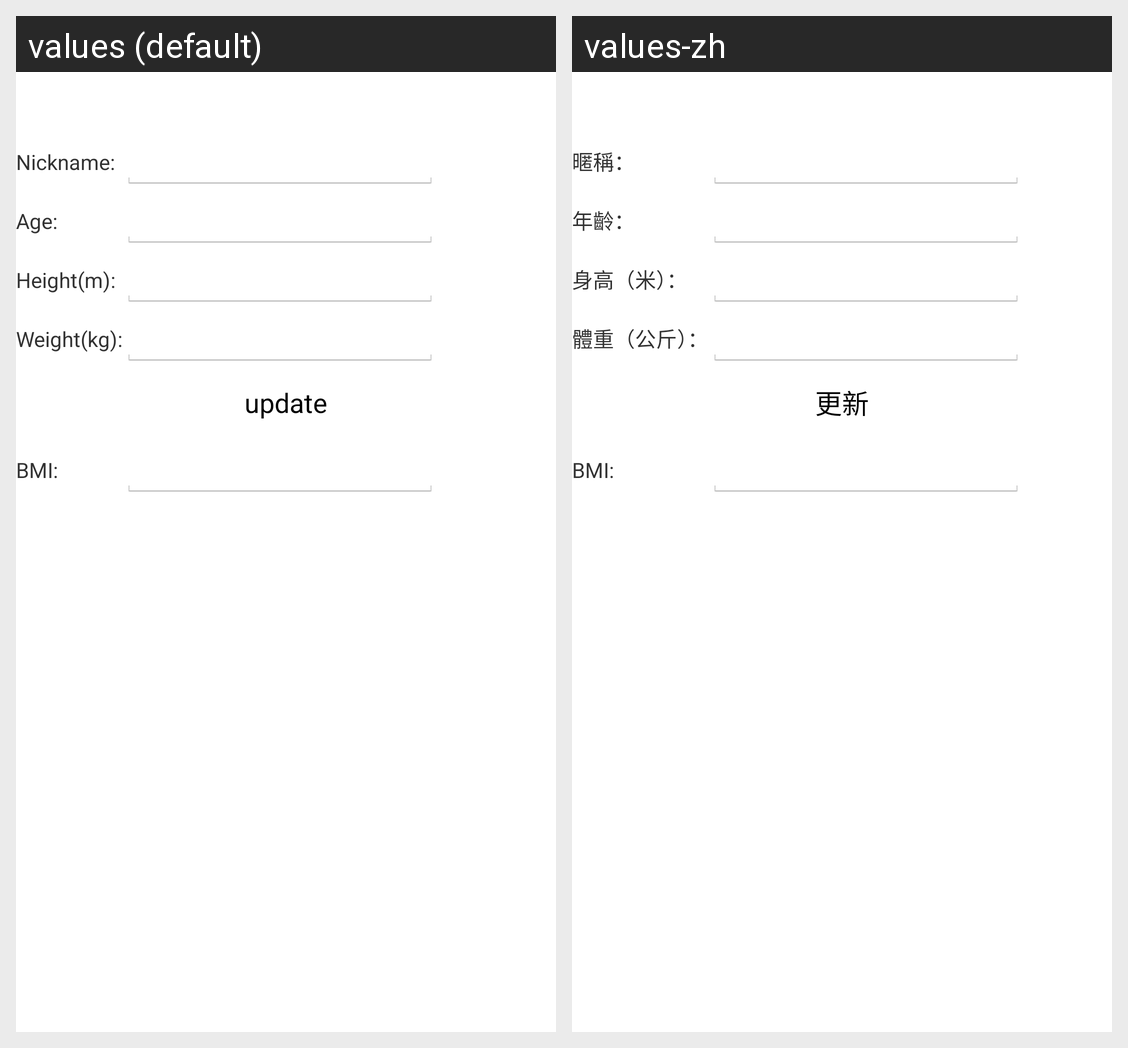

Here is an Android app screen in its default locale and in the app's own translations. Write out the translated-string differences for the strings that appear on this screen.
Android screen res/layout/fragment_about_you.xml rendered under 2 locales, left to right: values (default), values-zh. Device: Nexus 5 (rendered at 1080×1920; each locale shown at half size, 540×960, under a caption strip naming it); theme AppTheme.
Strings drawn on this screen, with the default value and each locale's value (text and hints the layout hard-codes, and strings that could not be matched under every locale, appear in the picture but are not listed):

aboutYou_username_label
  values: Nickname:
  values-zh: 暱稱：

aboutYou_userAge_label
  values: Age:
  values-zh: 年齡：

aboutYou_userHeight_label_m
  values: Height(m):
  values-zh: 身高（米）：

aboutYou_userWeight_label_kg
  values: Weight(kg):
  values-zh: 體重（公斤）：

update
  values: update
  values-zh: 更新

aboutYou_bmi_label
  values: BMI:
  values-zh: BMI:  [not translated; the default value is used]
